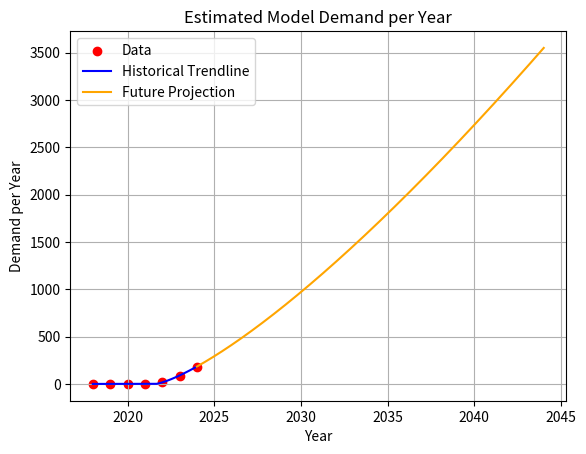

Here is the Python script that generated this plot:
import numpy as np
import matplotlib.pyplot as plt
from scipy.optimize import curve_fit

# Data:
years = np.array([2018,2019,2020,2021,2022,2023,2024])
models = np.array([2.25, 4.00, 3.43, 1.99, 15.70, 88.95, 183.49])
peryear = models

# Offset the years to start from t=0 for 2022
years_offset = years - 2022

# Modified power-law model with safe base
def power_law(years_offset, C_m0, eta_m, lambda_m):
    return C_m0 * (np.maximum(years_offset + lambda_m, 1e-6)) ** eta_m

# Initial guesses and bounds
initial_guess = [31.1, 2, 1]
bounds = ([0, 0, 0], [np.inf, 5, np.inf])

# Perform the regression
try:
    par, covariance = curve_fit(power_law, years_offset, peryear, p0=initial_guess, bounds=bounds)
except ValueError as e:
    print(f"Error during optimization: {e}")
    raise

# Extract the fitted parameters
C_m0, eta_m, lambda_m = par

# Create a smooth curve for the historical data (up to 2024)
years_fit_offset = np.linspace(min(years_offset), max(years_offset), 1000)
eff_fit = power_law(years_fit_offset, C_m0, eta_m, lambda_m)
years_fit = years_fit_offset + 2022  # Convert back to years for plotting

# Projection
future_years_offset = np.linspace(2, 2 + 20, 1000)  # Start offset at 2 (2024 - 2022)
future_eff_fit = power_law(future_years_offset, C_m0, eta_m, lambda_m)
future_years = future_years_offset + 2022  # Convert back to years for plotting

# Plot
plt.scatter(years, peryear, color='red', label='Data')  # Historical data points
plt.plot(years_fit, eff_fit, color='blue', label='Historical Trendline')  # Historical trendline
plt.plot(future_years, future_eff_fit, color='orange', label='Future Projection')  # Future projection

plt.title('Estimated Model Demand per Year')
plt.xlabel('Year')
plt.ylabel('Demand per Year')
plt.legend()
plt.grid(True)
plt.show()

# Print fitted coefficients
print(f"Fitted coefficients:\n C_m0 = {C_m0:.4f}, eta_m = {eta_m:.4f}, lambda_m = {lambda_m:.4f}")
